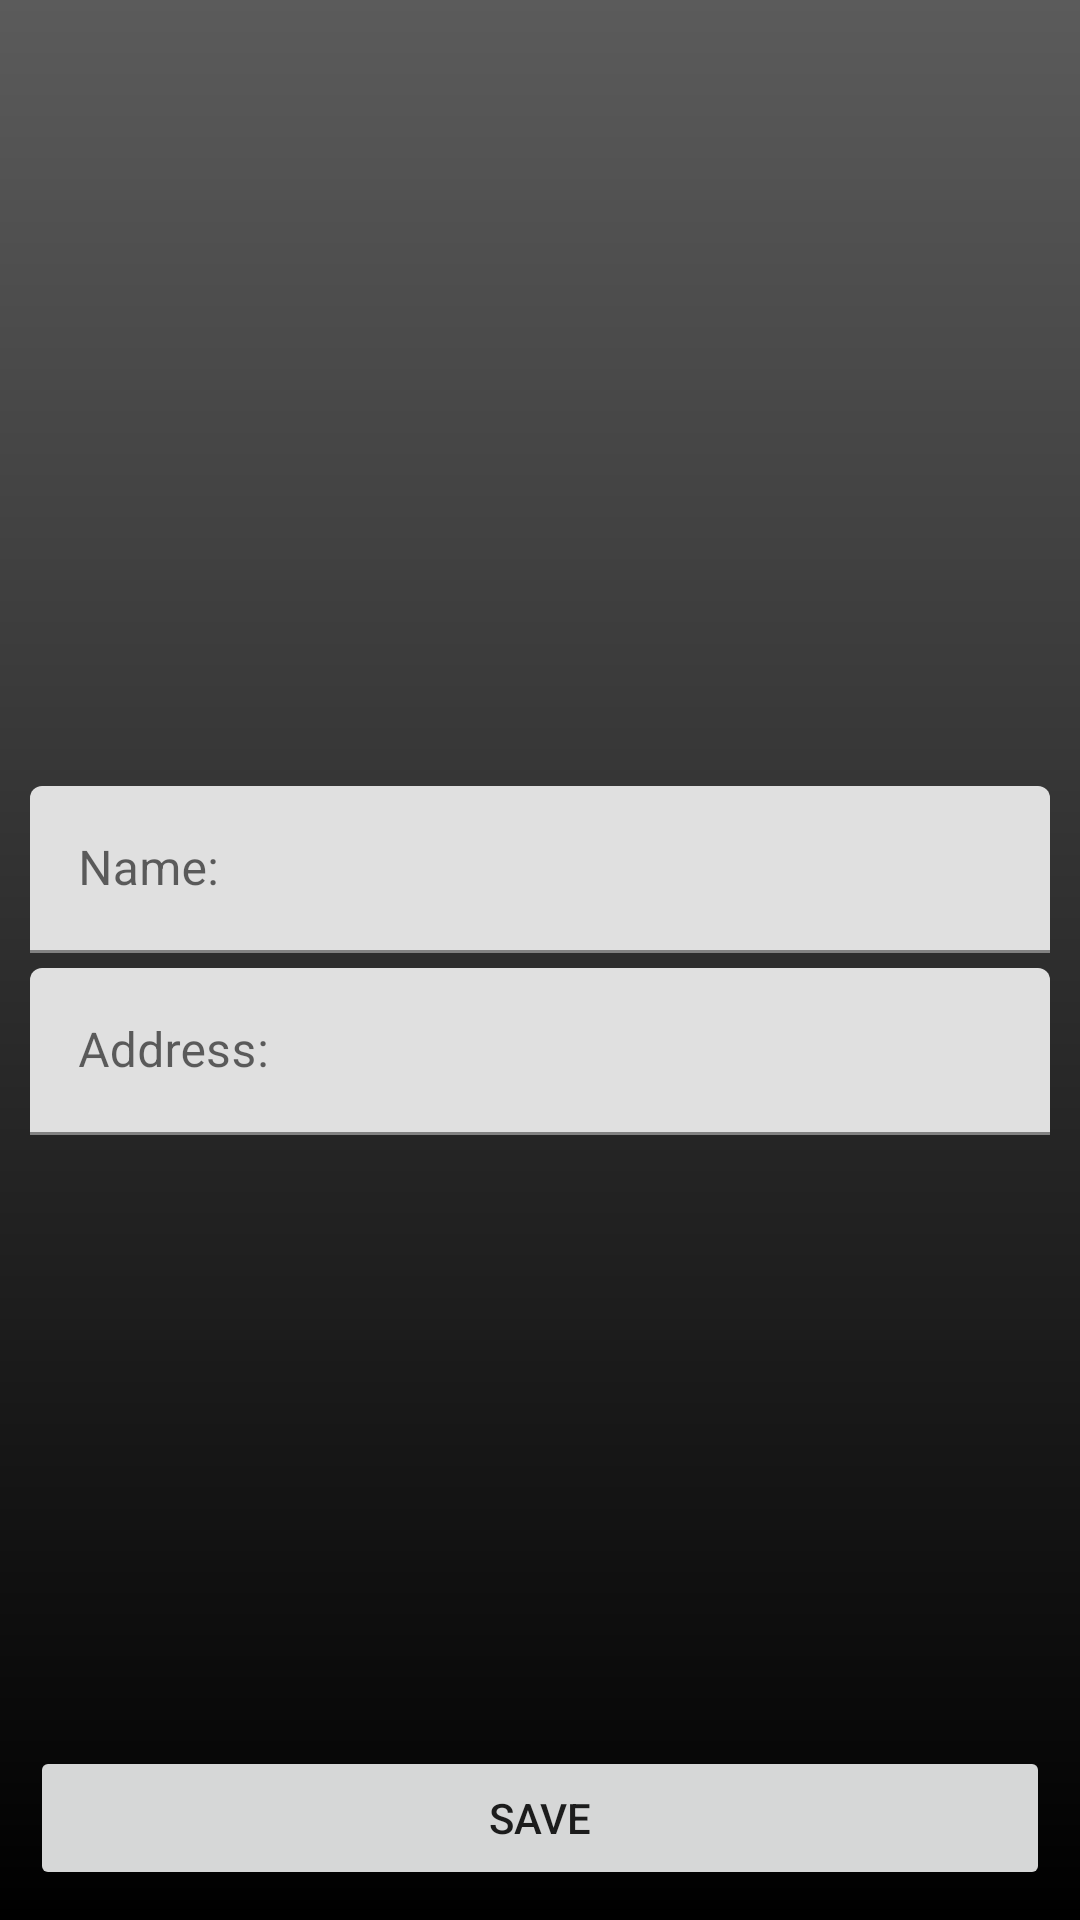

Here is an Android app screen rendered from its layout file. Give the layout XML and the strings, colors and styles it references.
<!-- AndroidManifest.xml: application theme Theme.CryptoScalpingApp -->
<!-- res/layout/fragment_wallet_item.xml -->
<?xml version="1.0" encoding="utf-8"?>
<androidx.constraintlayout.widget.ConstraintLayout xmlns:android="http://schemas.android.com/apk/res/android"
    xmlns:app="http://schemas.android.com/apk/res-auto"
    xmlns:tools="http://schemas.android.com/tools"
    android:id="@+id/wallet_item"
    android:layout_width="match_parent"
    android:layout_height="match_parent"
    tools:context=".presentation.ui.wallet.WalletItemFragment"
    android:background="@drawable/main_background_gradient" >


    <com.google.android.material.textfield.TextInputLayout
        android:id="@+id/til_wallet_name"
        android:layout_width="0dp"
        android:layout_height="wrap_content"
        android:layout_marginStart="10dp"
        android:layout_marginEnd="10dp"
        android:layout_marginBottom="5dp"
        app:layout_constraintBottom_toTopOf="@+id/til_wallet_address"
        app:layout_constraintEnd_toEndOf="parent"
        app:layout_constraintStart_toStartOf="parent"
        app:layout_constraintTop_toTopOf="parent"
        app:layout_constraintVertical_chainStyle="packed">

        <com.google.android.material.textfield.TextInputEditText
            android:id="@+id/et_wallet_name"
            android:layout_width="match_parent"
            android:layout_height="wrap_content"
            android:hint="@string/wallet_name"
            android:inputType="textCapWords" />
    </com.google.android.material.textfield.TextInputLayout>

    <com.google.android.material.textfield.TextInputLayout
        android:id="@+id/til_wallet_address"
        android:layout_width="0dp"
        android:layout_height="wrap_content"
        android:layout_marginStart="10dp"
        android:layout_marginEnd="10dp"
        app:layout_constraintBottom_toBottomOf="parent"
        app:layout_constraintEnd_toEndOf="parent"
        app:layout_constraintStart_toStartOf="parent"
        app:layout_constraintTop_toBottomOf="@+id/til_wallet_name">

        <com.google.android.material.textfield.TextInputEditText
            android:id="@+id/et_wallet_address"
            android:layout_width="match_parent"
            android:layout_height="wrap_content"
            android:hint="@string/wallet_address" />
    </com.google.android.material.textfield.TextInputLayout>

    <Button
        android:id="@+id/btn_save_wallet"
        android:layout_width="0dp"
        android:layout_height="wrap_content"
        android:layout_marginStart="10dp"
        android:layout_marginEnd="10dp"
        android:layout_marginBottom="10dp"
        android:text="@string/add_address_to_list"
        app:layout_constraintBottom_toBottomOf="parent"
        app:layout_constraintEnd_toEndOf="parent"
        app:layout_constraintStart_toStartOf="parent" />
</androidx.constraintlayout.widget.ConstraintLayout>
<!-- resources referenced by this layout -->
<resources>
  <!-- drawable main_background_gradient (drawable) -->
  <shape xmlns:android="http://schemas.android.com/apk/res/android" android:shape="rectangle">
      <gradient
          android:angle="90"
          android:startColor="@color/black"
          android:endColor="@color/dark" />
  </shape>
  <string name="add_address_to_list">Save</string>
  <string name="wallet_address">Address:</string>
  <string name="wallet_name">Name:</string>
  <style name="Theme.CryptoScalpingApp" parent="Base.Theme.CryptoScalpingApp" />
  <color name="black">#FF000000</color>
  <color name="dark">#5B5B5B</color>
  <style name="Base.Theme.CryptoScalpingApp" parent="Theme.MaterialComponents.DayNight.DarkActionBar">
          
          
          
          <item name="colorPrimary">@color/purple_500</item>
          <item name="colorPrimaryVariant">@color/purple_700</item>
          <item name="colorOnPrimary">@color/white</item>
          
          <item name="colorSecondary">@color/teal_200</item>
          <item name="colorSecondaryVariant">@color/teal_700</item>
          <item name="colorOnSecondary">@color/black</item>
          
          <item name="android:statusBarColor" tools:targetApi="l">?attr/colorPrimaryVariant</item>
          
      </style>
  <color name="purple_500">#FF6200EE</color>
  <color name="purple_700">#FF3700B3</color>
  <color name="white">#FFFFFF</color>
  <color name="teal_200">#FF03DAC5</color>
  <color name="teal_700">#FF018786</color>
</resources>
